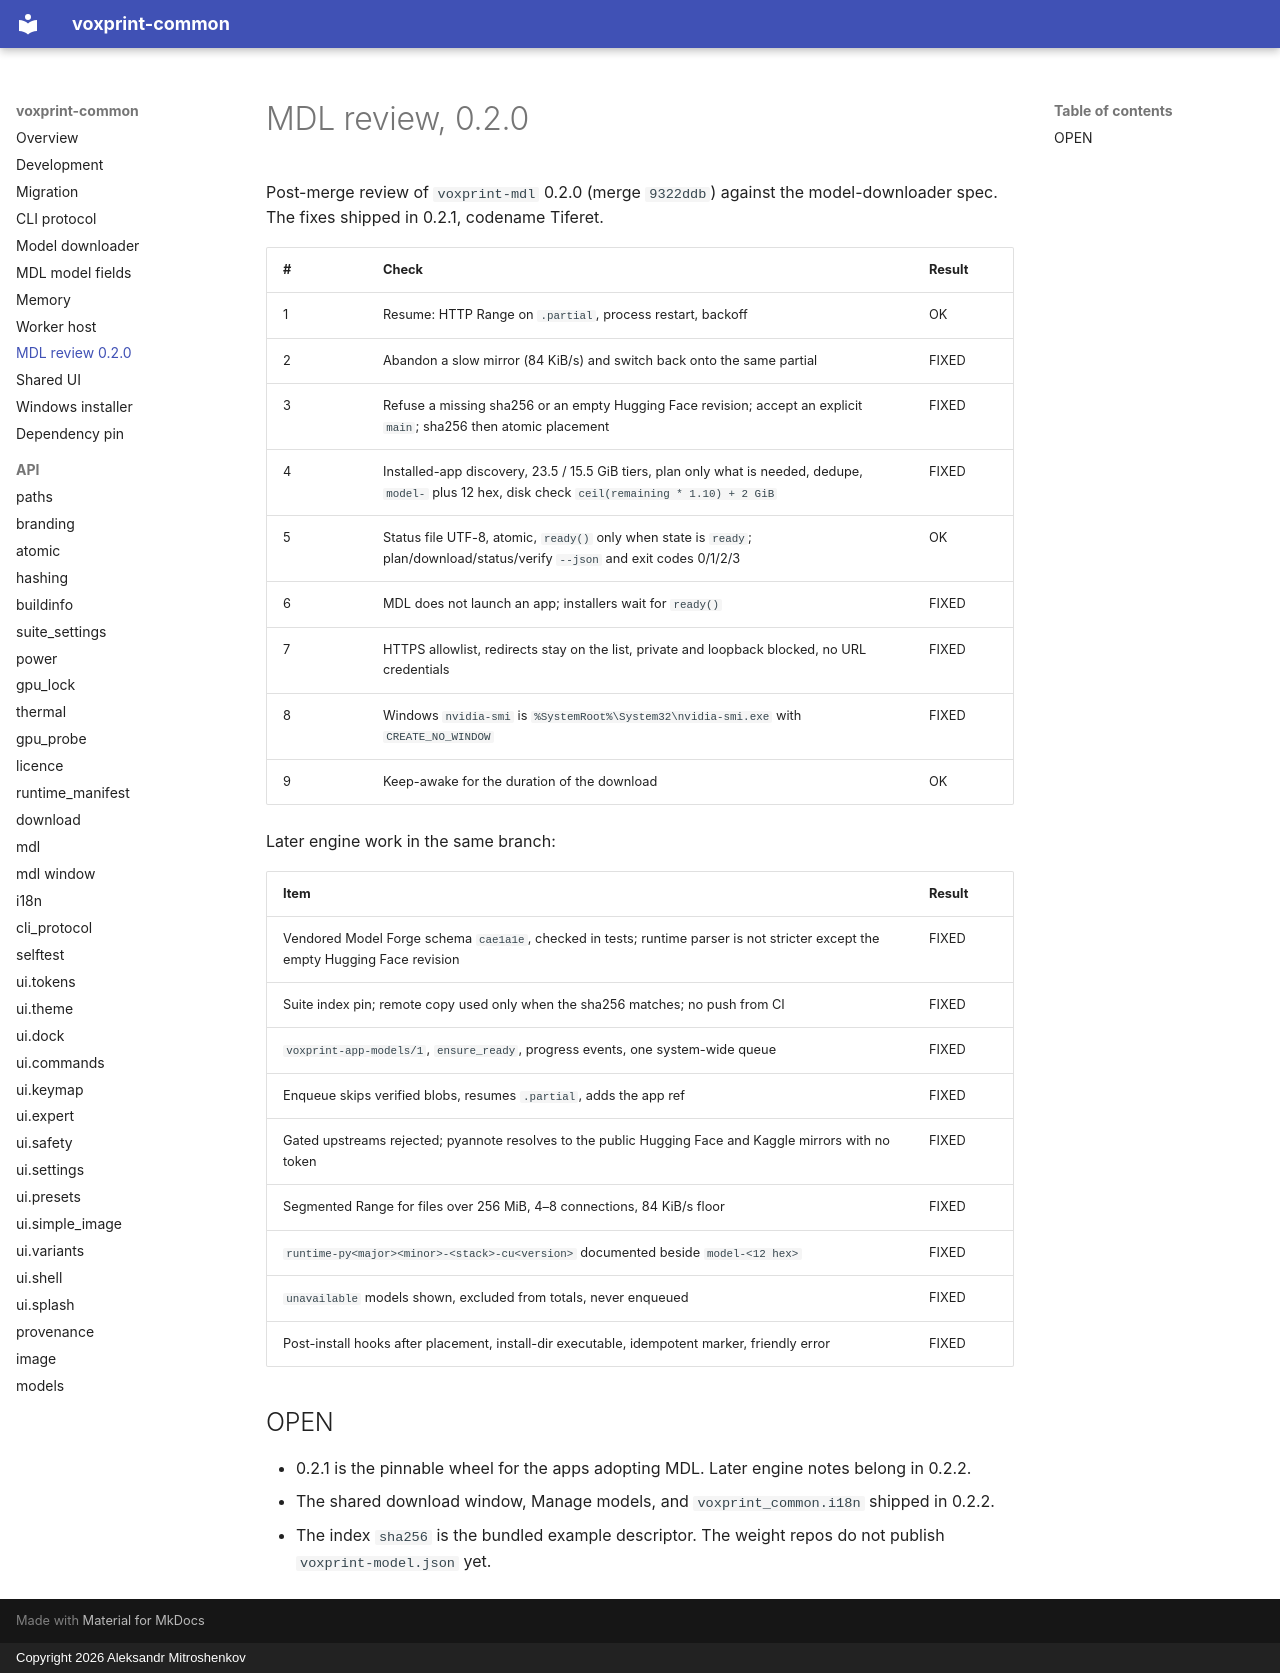

repository: Mitroshenkov87/voxprint-common · page: mdl-review-0.2.0/index.html · generator: mkdocs · copyright: Copyright 2026 Aleksandr Mitroshenkov

# MDL review, 0.2.0

Post-merge review of `voxprint-mdl` 0.2.0 (merge `9322ddb`) against the model-downloader spec. The fixes shipped in 0.2.1, codename Tiferet.

| # | Check | Result |
|---|---|---|
| 1 | Resume: HTTP Range on `.partial`, process restart, backoff | OK |
| 2 | Abandon a slow mirror (84 KiB/s) and switch back onto the same partial | FIXED |
| 3 | Refuse a missing sha256 or an empty Hugging Face revision; accept an explicit `main`; sha256 then atomic placement | FIXED |
| 4 | Installed-app discovery, 23.5 / 15.5 GiB tiers, plan only what is needed, dedupe, `model-` plus 12 hex, disk check `ceil(remaining * 1.10) + 2 GiB` | FIXED |
| 5 | Status file UTF-8, atomic, `ready()` only when state is `ready`; plan/download/status/verify `--json` and exit codes 0/1/2/3 | OK |
| 6 | MDL does not launch an app; installers wait for `ready()` | FIXED |
| 7 | HTTPS allowlist, redirects stay on the list, private and loopback blocked, no URL credentials | FIXED |
| 8 | Windows `nvidia-smi` is `%SystemRoot%\System32\nvidia-smi.exe` with `CREATE_NO_WINDOW` | FIXED |
| 9 | Keep-awake for the duration of the download | OK |

Later engine work in the same branch:

| Item | Result |
|---|---|
| Vendored Model Forge schema `cae1a1e`, checked in tests; runtime parser is not stricter except the empty Hugging Face revision | FIXED |
| Suite index pin; remote copy used only when the sha256 matches; no push from CI | FIXED |
| `voxprint-app-models/1`, `ensure_ready`, progress events, one system-wide queue | FIXED |
| Enqueue skips verified blobs, resumes `.partial`, adds the app ref | FIXED |
| Gated upstreams rejected; pyannote resolves to the public Hugging Face and Kaggle mirrors with no token | FIXED |
| Segmented Range for files over 256 MiB, 4–8 connections, 84 KiB/s floor | FIXED |
| `runtime-py<major><minor>-<stack>-cu<version>` documented beside `model-<12 hex>` | FIXED |
| `unavailable` models shown, excluded from totals, never enqueued | FIXED |
| Post-install hooks after placement, install-dir executable, idempotent marker, friendly error | FIXED |

## OPEN

* 0.2.1 is the pinnable wheel for the apps adopting MDL. Later engine notes belong in 0.2.2.
* The shared download window, Manage models, and `voxprint_common.i18n` shipped in 0.2.2.
* The index `sha256` is the bundled example descriptor. The weight repos do not publish `voxprint-model.json` yet.
